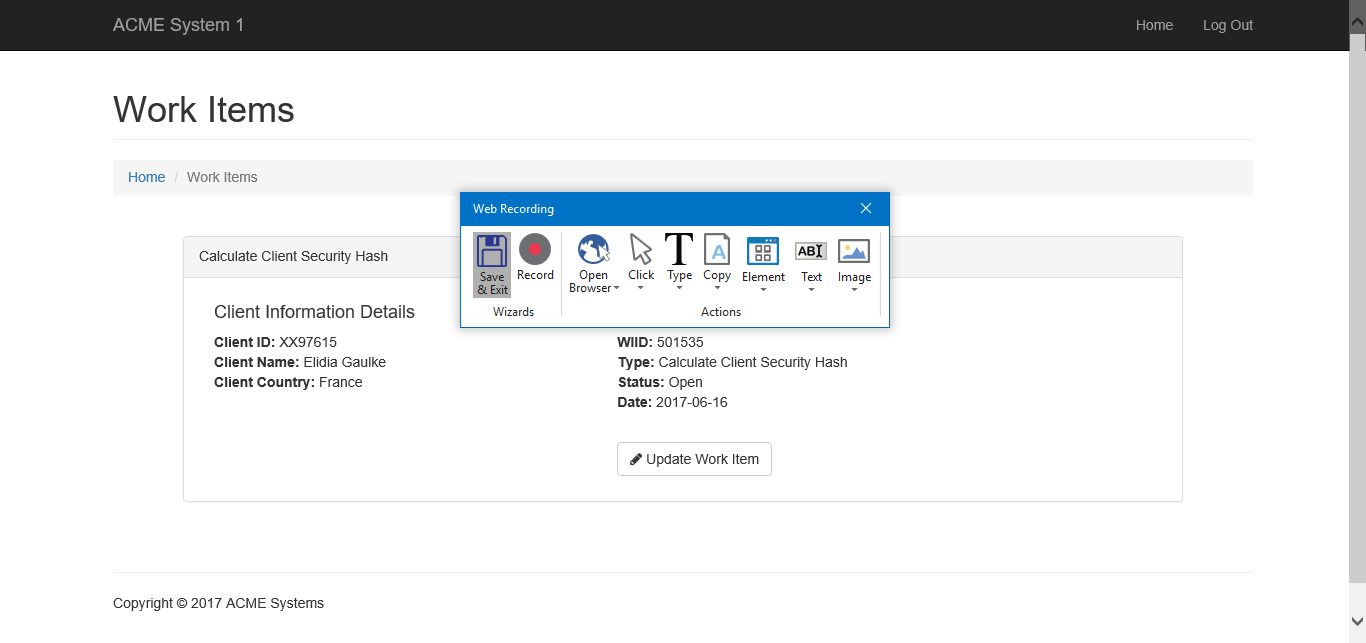
Task: Assignement 1 Level 3
Workflow: Extract_ClientInformation_System1

Step 1: Attach System 1 - Work Items Details in window 'ACME System 1 - Work Items'
